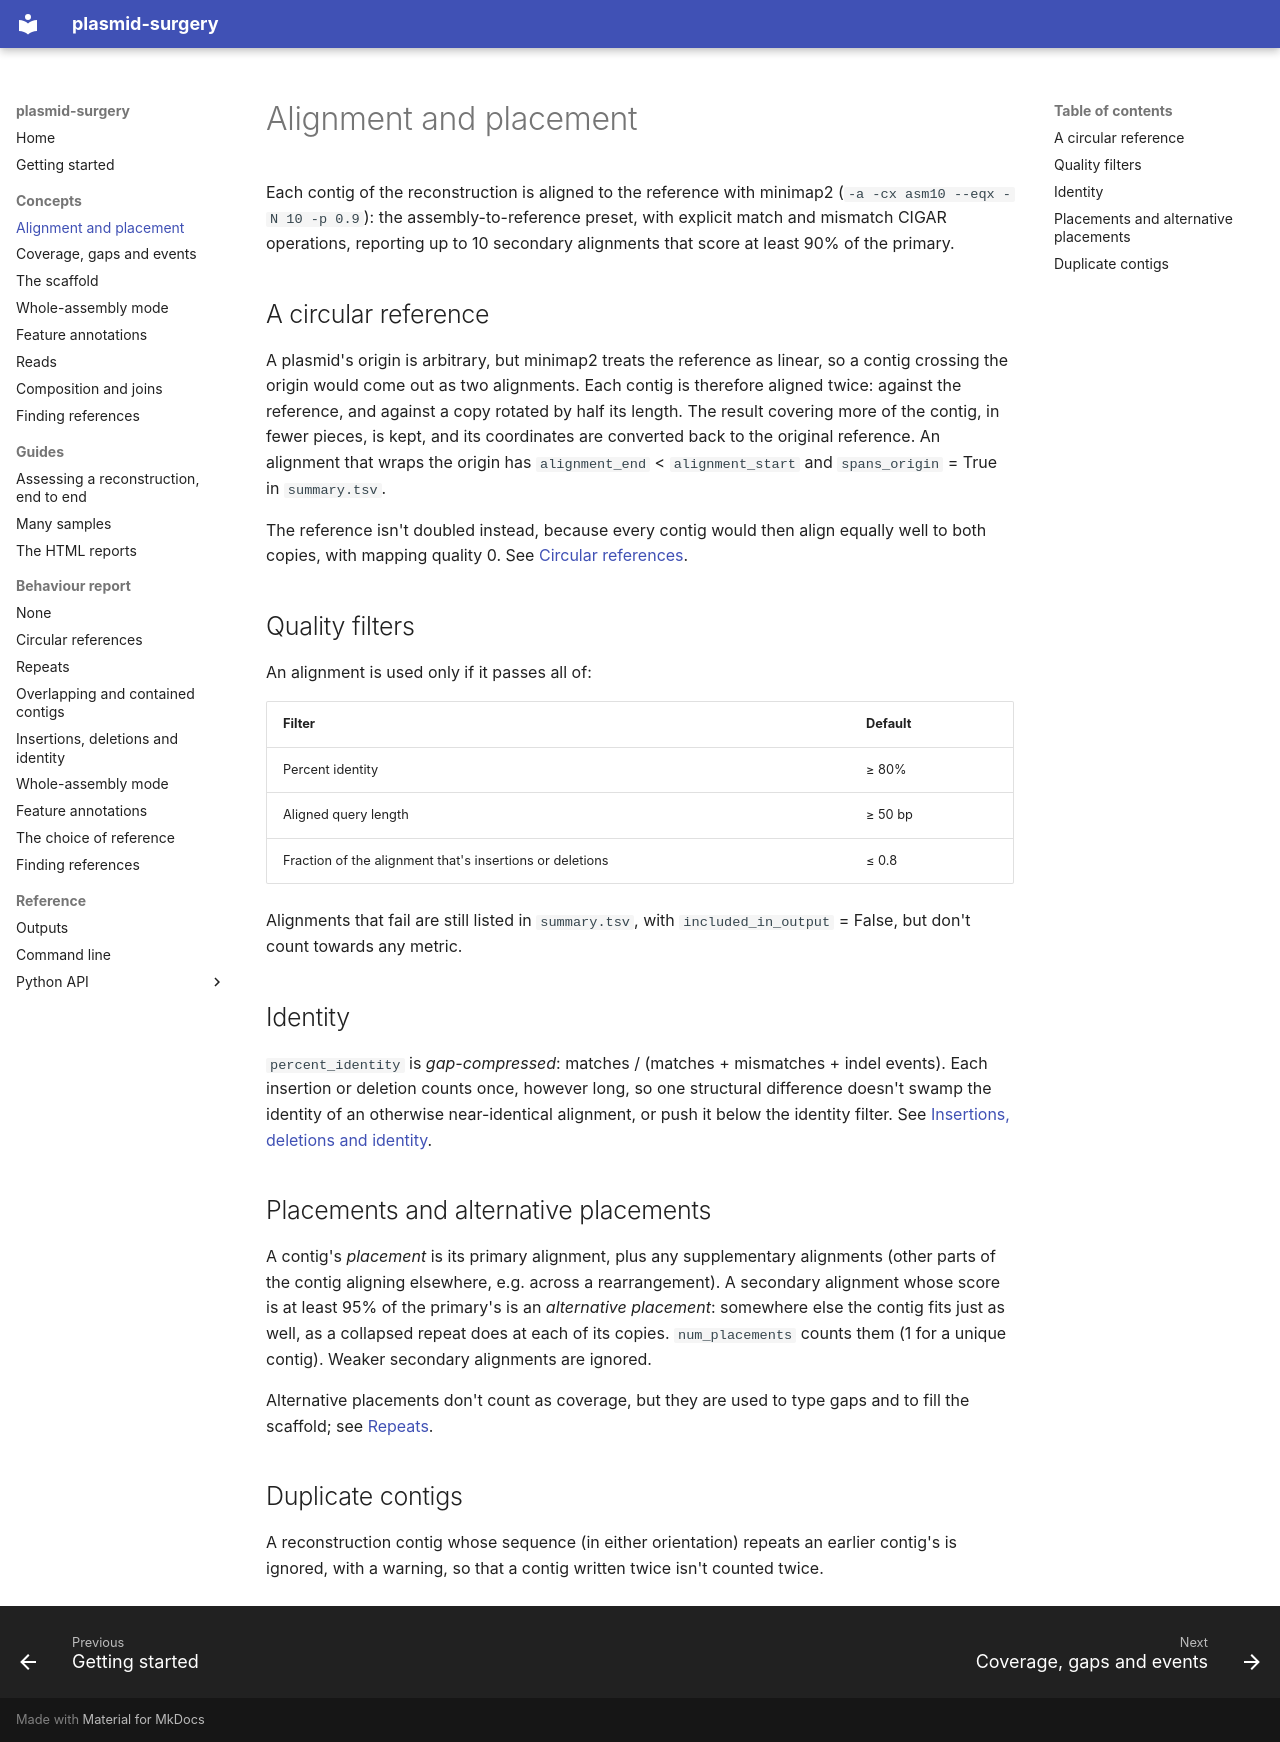

repository: BCCDC-PHL/plasmid-surgery · page: concepts/alignment/index.html · generator: mkdocs

# Alignment and placement

Each contig of the reconstruction is aligned to the reference with minimap2
(`-a -cx asm10 --eqx -N 10 -p 0.9`): the assembly-to-reference preset, with explicit match and
mismatch CIGAR operations, reporting up to 10 secondary alignments that score at least 90% of the
primary.

## A circular reference

A plasmid's origin is arbitrary, but minimap2 treats the reference as linear, so a contig crossing
the origin would come out as two alignments. Each contig is therefore aligned twice: against the
reference, and against a copy rotated by half its length. The result covering more of the contig, in
fewer pieces, is kept, and its coordinates are converted back to the original reference. An
alignment that wraps the origin has `alignment_end` < `alignment_start` and `spans_origin` = True in
`summary.tsv`.

The reference isn't doubled instead, because every contig would then align equally well to both
copies, with mapping quality 0. See [Circular references](../behaviour/origin.md).

## Quality filters

An alignment is used only if it passes all of:

| Filter | Default |
|---|---|
| Percent identity | ≥ 80% |
| Aligned query length | ≥ 50 bp |
| Fraction of the alignment that's insertions or deletions | ≤ 0.8 |

Alignments that fail are still listed in `summary.tsv`, with `included_in_output` = False, but
don't count towards any metric.

## Identity

`percent_identity` is *gap-compressed*: matches / (matches + mismatches + indel events). Each
insertion or deletion counts once, however long, so one structural difference doesn't swamp the
identity of an otherwise near-identical alignment, or push it below the identity filter. See
[Insertions, deletions and identity](../behaviour/indels.md).

## Placements and alternative placements

A contig's *placement* is its primary alignment, plus any supplementary alignments (other parts of
the contig aligning elsewhere, e.g. across a rearrangement). A secondary alignment whose score is at
least 95% of the primary's is an *alternative placement*: somewhere else the contig fits just as
well, as a collapsed repeat does at each of its copies. `num_placements` counts them (1 for a unique
contig). Weaker secondary alignments are ignored.

Alternative placements don't count as coverage, but they are used to type gaps and to fill the
scaffold; see [Repeats](../behaviour/repeats.md).

## Duplicate contigs

A reconstruction contig whose sequence (in either orientation) repeats an earlier contig's is
ignored, with a warning, so that a contig written twice isn't counted twice.
